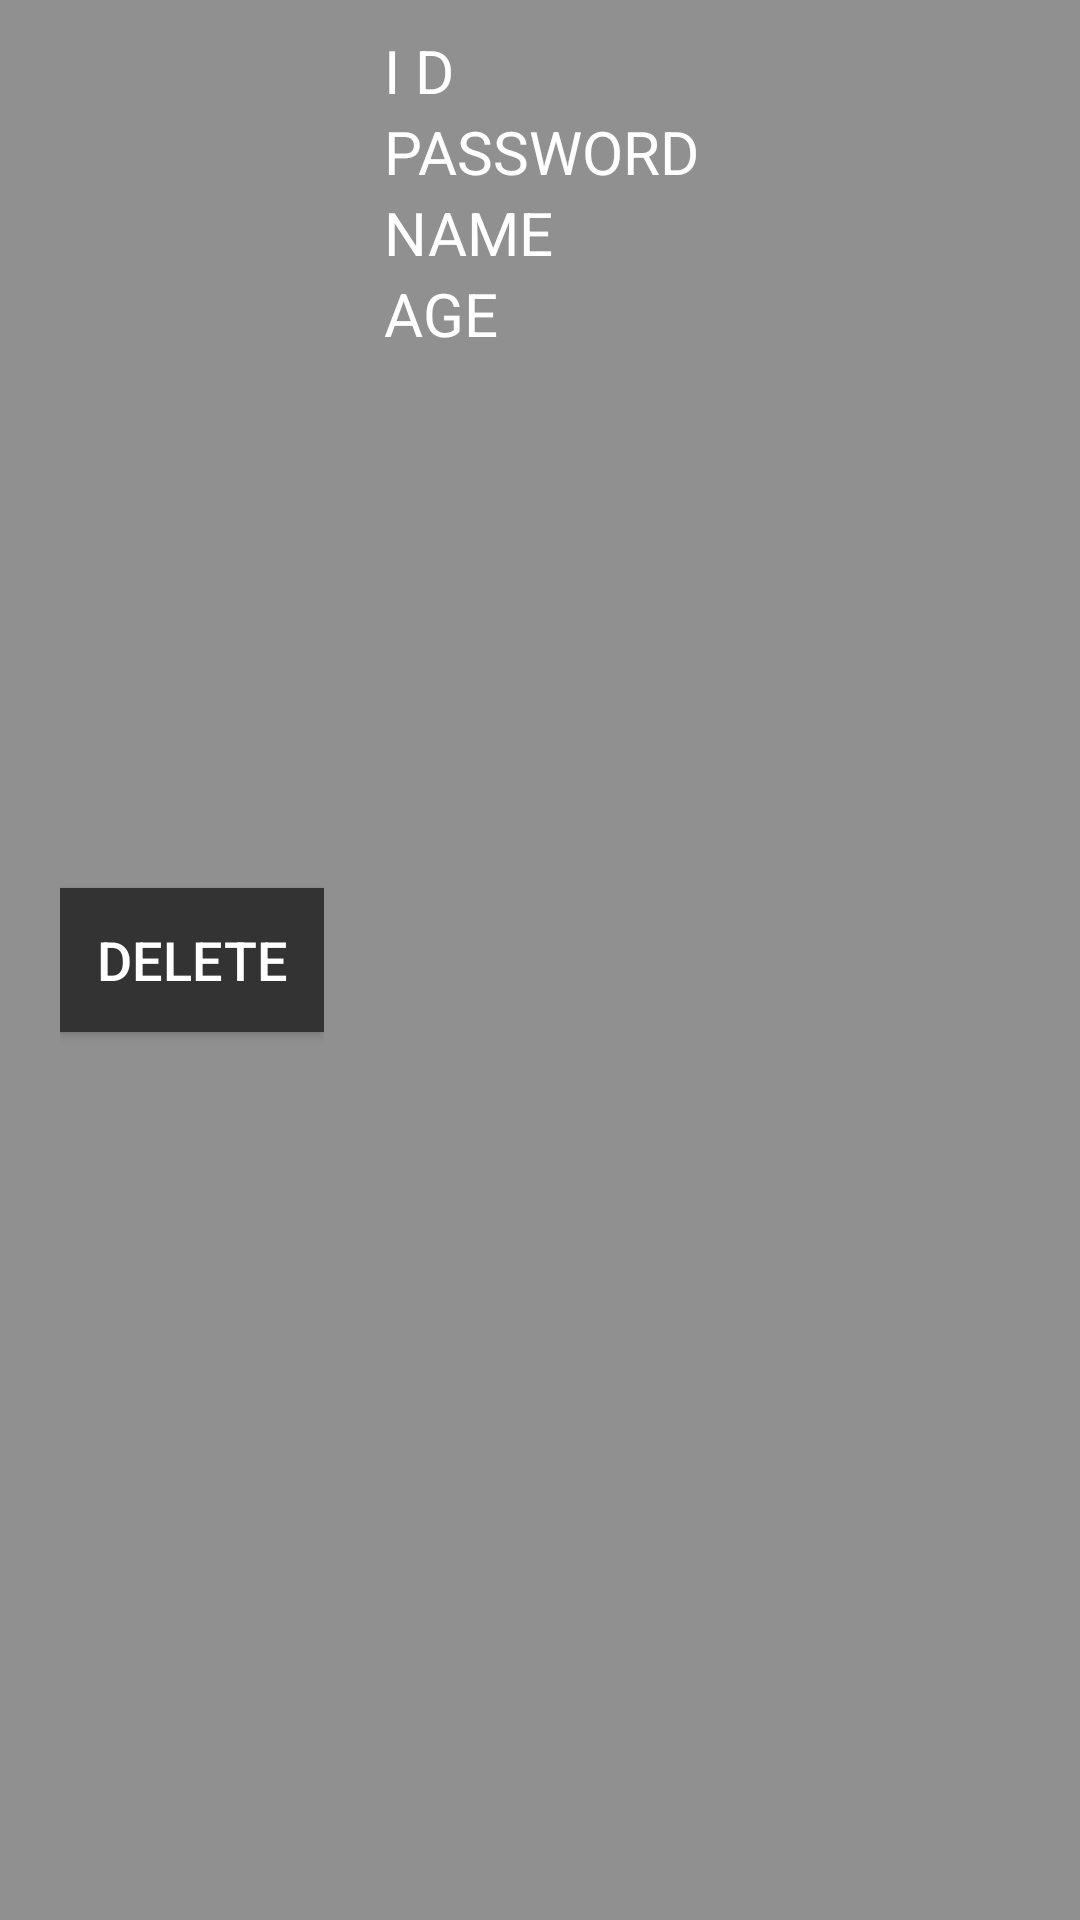

Reconstruct the res/layout file that produces this screen, plus the resources it refers to.
<!-- AndroidManifest.xml: application theme AppTheme.NoActionBar -->
<!-- res/layout/user.xml -->
<?xml version="1.0" encoding="utf-8"?>
<LinearLayout xmlns:android="http://schemas.android.com/apk/res/android"
    android:orientation="horizontal"
    android:layout_width="match_parent"
    android:layout_height="wrap_content"
    android:paddingLeft="10dp"
    android:paddingRight="10dp"
    android:paddingTop="5dp"
    android:paddingBottom="5dp"
    android:background="@color/colorGray"
    android:layout_margin="10dp">
    <LinearLayout
        android:layout_width="wrap_content"
        android:layout_height="match_parent"
        android:orientation="vertical"
        android:gravity="center"
        android:paddingLeft="10dp"
        android:paddingRight="10dp"
        android:paddingTop="5dp"
        android:paddingBottom="5dp">

        <Button

            android:id="@+id/deleteButton"
            android:layout_width="wrap_content"
            android:layout_height="wrap_content"
            android:background="#333"
            android:text="DELETE"
            android:textColor="@color/colorWhite"
            android:textSize="18dp" />

    </LinearLayout>


    <LinearLayout
        android:layout_width="match_parent"
        android:layout_height="wrap_content"
        android:orientation="vertical"
        android:paddingLeft="10dp"
        android:paddingRight="10dp"
        android:paddingTop="5dp"
        android:paddingBottom="5dp">

        <TextView
            android:id="@+id/userID"
            android:layout_width="wrap_content"
            android:layout_height="wrap_content"
            android:text="I D"
            android:textSize="20dp"
            android:textColor="@color/colorWhite" />

        <TextView
            android:id="@+id/userPassword"
            android:layout_width="wrap_content"
            android:layout_height="wrap_content"
            android:text="PASSWORD"
            android:textSize="20dp"
             android:textColor="@color/colorWhite" />
        <TextView
            android:id="@+id/userName"
            android:layout_width="wrap_content"
            android:layout_height="wrap_content"
            android:text="NAME"
            android:textSize="20dp"
            android:textColor="@color/colorWhite" />
        <TextView
            android:id="@+id/userAge"
            android:layout_width="wrap_content"
            android:layout_height="wrap_content"
            android:text="AGE"
            android:textSize="20dp"
            android:textColor="@color/colorWhite" />

    </LinearLayout>

</LinearLayout>
<!-- resources referenced by this layout -->
<resources>
  <color name="colorGray">#909090</color>
  <color name="colorWhite">#ffffff</color>
  <style name="AppTheme.NoActionBar">
        <item name="windowActionBar">false</item>
         <item name="windowNoTitle">true</item>
  
      </style>
</resources>
